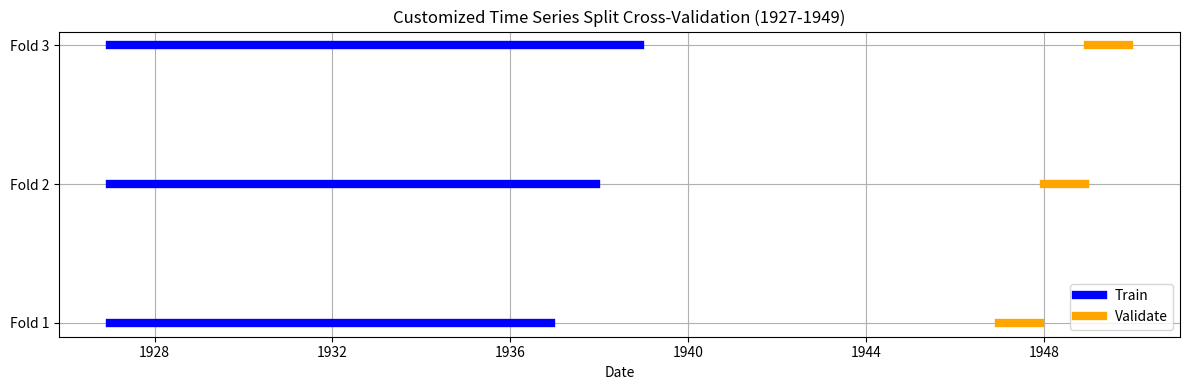
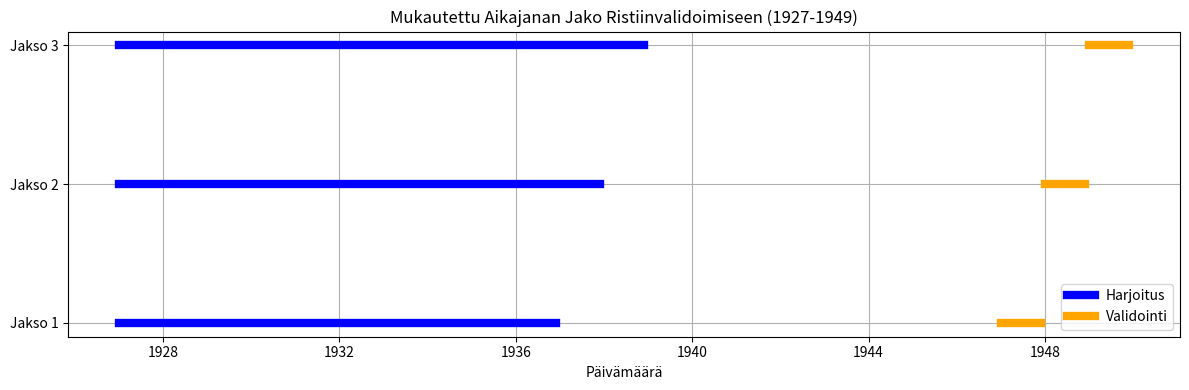

Python code for these plots, in order:
# Re-import necessary modules after code execution environment reset
import matplotlib.pyplot as plt
import pandas as pd

# Parameters from the user's function
total_months = 300
min_train_size = 120
horizon = 120
val_window = 12
step = 12

# Create a time index from Jan 1927
dates = pd.date_range(start="1927-01-01", periods=total_months, freq="MS")
end_date = pd.Timestamp("1949-12-01")

# Plotting
fig, ax = plt.subplots(figsize=(12, 4))
fold = 0

for t in range(min_train_size, total_months - val_window - horizon + 1, step):
    train_start = 0
    train_end = t
    val_start = t + horizon
    val_end = val_start + val_window

    # Stop if validation set goes beyond cutoff
    if dates[val_end - 1] > end_date:
        break

    # Plot training (expanding)
    ax.plot(
        dates[train_start:train_end],
        [fold] * (train_end - train_start),
        color="blue",
        lw=6,
        label="Train" if fold == 0 else "",
    )
    # Plot validation
    ax.plot(
        dates[val_start:val_end],
        [fold] * (val_end - val_start),
        color="orange",
        lw=6,
        label="Validate" if fold == 0 else "",
    )

    fold += 1

# Final touches
ax.set_yticks(range(fold))
ax.set_yticklabels([f"Fold {i + 1}" for i in range(fold)])
ax.set_xlabel("Date")
ax.set_title("Customized Time Series Split Cross-Validation (1927-1949)")
ax.legend(loc="lower right")
plt.grid()
plt.tight_layout()


# Suomeksi
# Parameters from the user's function
total_months = 300
min_train_size = 120
horizon = 120
val_window = 12
step = 12

# Create a time index from Jan 1927
dates = pd.date_range(start="1927-01-01", periods=total_months, freq="MS")
end_date = pd.Timestamp("1949-12-01")

# Plotting
fig, ax = plt.subplots(figsize=(12, 4))
fold = 0

for t in range(min_train_size, total_months - val_window - horizon + 1, step):
    train_start = 0
    train_end = t
    val_start = t + horizon
    val_end = val_start + val_window

    # Stop if validation set goes beyond cutoff
    if dates[val_end - 1] > end_date:
        break

    # Plot training (expanding)
    ax.plot(
        dates[train_start:train_end],
        [fold] * (train_end - train_start),
        color="blue",
        lw=6,
        label="Harjoitus" if fold == 0 else "",
    )
    # Plot validation
    ax.plot(
        dates[val_start:val_end],
        [fold] * (val_end - val_start),
        color="orange",
        lw=6,
        label="Validointi" if fold == 0 else "",
    )

    fold += 1

# Final touches
ax.set_yticks(range(fold))
ax.set_yticklabels([f"Jakso {i + 1}" for i in range(fold)])
ax.set_xlabel("Päivämäärä")
ax.set_title("Mukautettu Aikajanan Jako Ristiinvalidoimiseen (1927-1949)")
ax.legend(loc="lower right")
plt.grid()
plt.tight_layout()